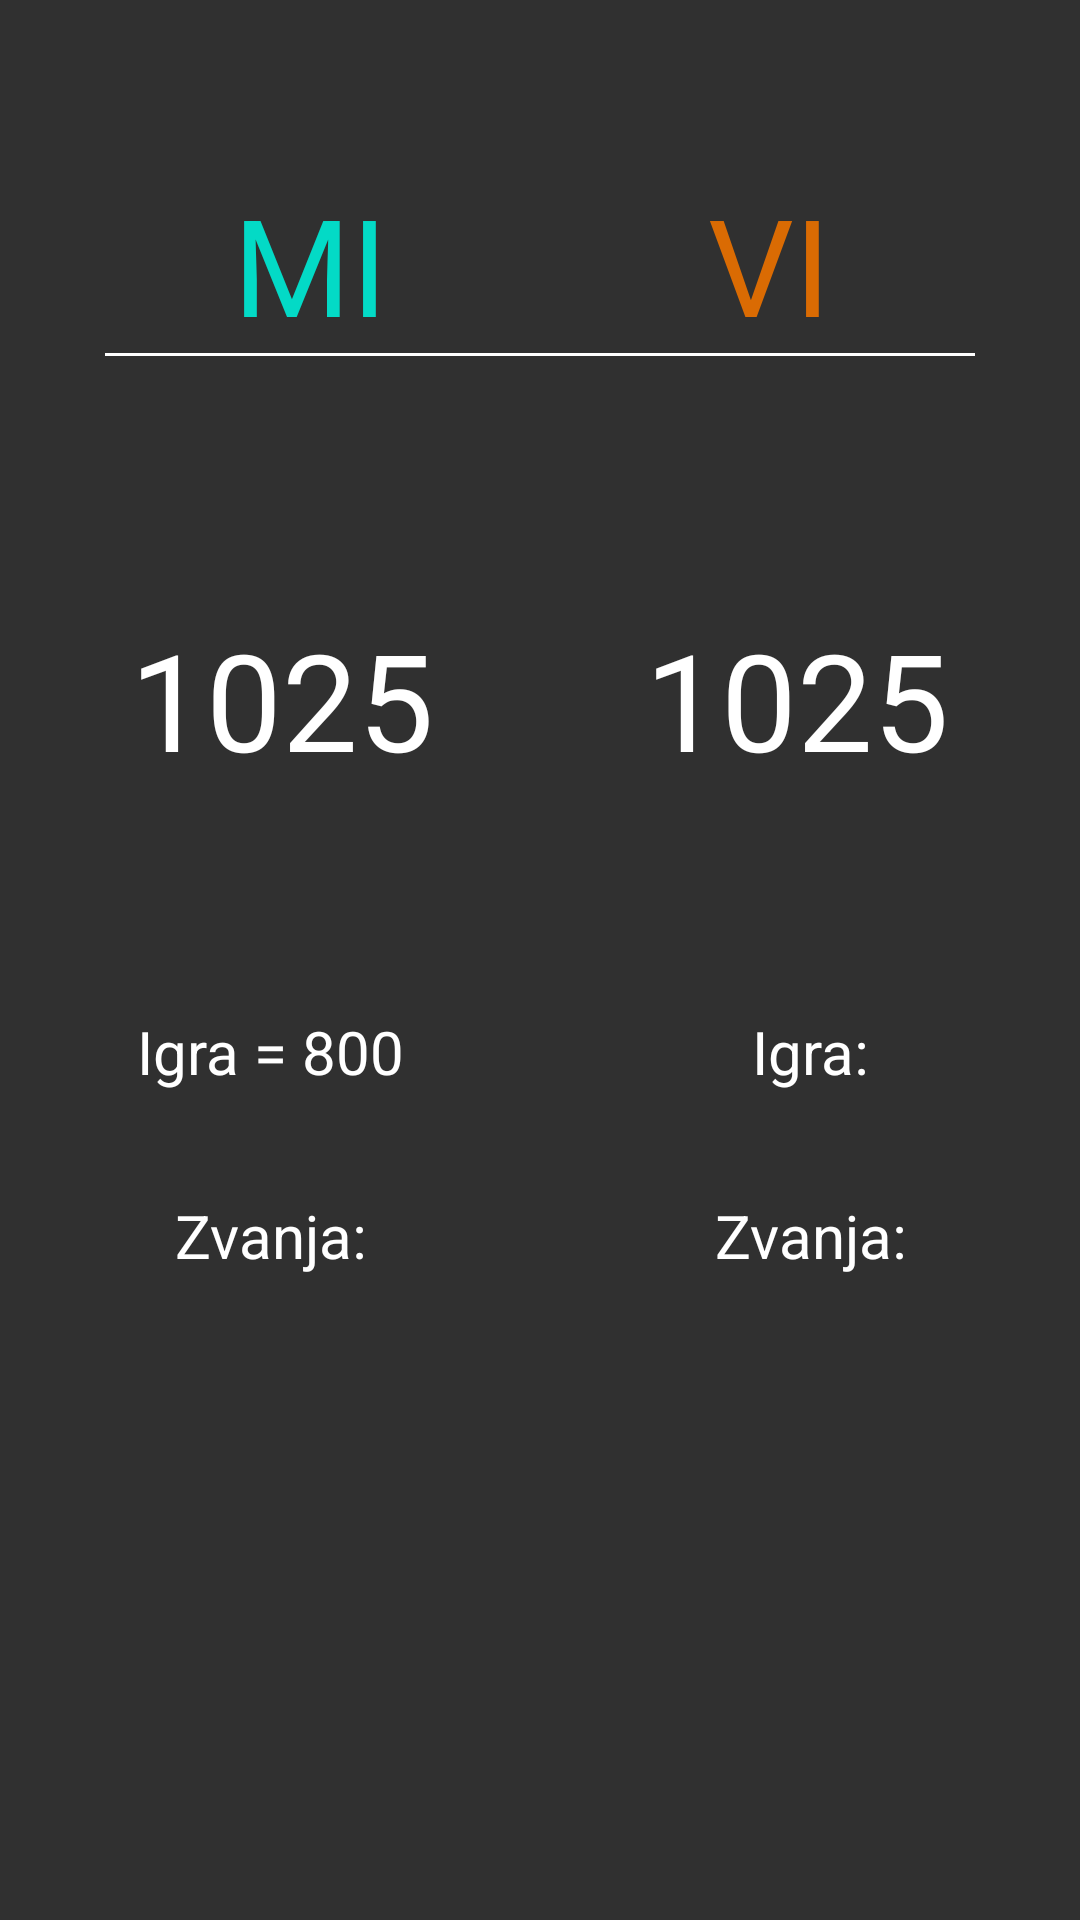

The Android layout XML behind this screen, and the referenced resources:
<!-- AndroidManifest.xml: application theme Theme.AppCompat.NoActionBar -->
<!-- res/layout/match_won_popup.xml -->
<?xml version="1.0" encoding="utf-8"?>
<androidx.constraintlayout.widget.ConstraintLayout xmlns:android="http://schemas.android.com/apk/res/android"
    android:layout_width="320dp"
    android:layout_height="450dp"
    android:minHeight="450dp"
    android:minWidth="320dp"
    xmlns:app="http://schemas.android.com/apk/res-auto"
    android:background="@color/base_background"
    android:layout_gravity="center">

    <TextView
        android:layout_width="105dp"
        android:layout_height="wrap_content"
        android:gravity="center"
        android:text="MI"
        android:id="@+id/miPoints"
        android:textColor="@color/miColor"
        android:textSize="45sp"
        app:layout_constraintTop_toTopOf="parent"
        app:layout_constraintBottom_toBottomOf="parent"
        app:layout_constraintStart_toStartOf="parent"
        app:layout_constraintEnd_toEndOf="parent"
        app:layout_constraintVertical_bias="0.1"
        app:layout_constraintHorizontal_bias="0.20">
    </TextView>

    <TextView
        android:layout_width="105dp"
        android:layout_height="wrap_content"
        android:gravity="center"
        android:id="@+id/viPoints"
        android:text="VI"
        android:textColor="@color/viColor"
        android:textSize="45sp"
        app:layout_constraintTop_toTopOf="parent"
        app:layout_constraintBottom_toBottomOf="parent"
        app:layout_constraintStart_toStartOf="parent"
        app:layout_constraintEnd_toEndOf="parent"
        app:layout_constraintVertical_bias="0.1"
        app:layout_constraintHorizontal_bias="0.8">
    </TextView>

    <View
        android:layout_width="290dp"
        android:layout_height="1dp"
        android:background="@color/white"
        app:layout_constraintTop_toBottomOf="@id/miPoints"
        app:layout_constraintBottom_toBottomOf="@id/miPoints"
        app:layout_constraintStart_toStartOf="parent"
        app:layout_constraintEnd_toEndOf="parent"
        app:layout_constraintVertical_bias="0"/>

    <TextView
        android:layout_width="115dp"
        android:layout_height="wrap_content"
        android:id="@+id/miPointsSum"
        android:text="1025"
        android:gravity="center"
        android:textColor="@color/white"
        android:textSize="45sp"
        app:layout_constraintTop_toTopOf="parent"
        app:layout_constraintBottom_toBottomOf="parent"
        app:layout_constraintStart_toStartOf="parent"
        app:layout_constraintEnd_toEndOf="parent"
        app:layout_constraintVertical_bias="0.35"
        app:layout_constraintHorizontal_bias="0.15">
    </TextView>

    <TextView
        android:layout_width="0dp"
        android:layout_height="wrap_content"
        app:layout_constraintWidth_default="percent"
        app:layout_constraintWidth_percent=".5"
        android:id="@+id/miPointsNoCalls"
        android:text="Igra = 800"
        android:gravity="center"
        android:textColor="@color/white"
        android:textSize="20sp"
        app:layout_constraintTop_toTopOf="parent"
        app:layout_constraintBottom_toBottomOf="parent"
        app:layout_constraintStart_toStartOf="parent"
        app:layout_constraintEnd_toStartOf="@id/viPointsNoCalls"
        app:layout_constraintVertical_bias="0.55"
        app:layout_constraintHorizontal_bias="0.15">
    </TextView>

    <TextView
        android:layout_width="0dp"
        android:layout_height="wrap_content"
        app:layout_constraintWidth_default="percent"
        app:layout_constraintWidth_percent=".5"
        android:id="@+id/miPointsFromCalls"
        android:text="Zvanja:"
        android:gravity="center"
        android:textColor="@color/white"
        android:textSize="20sp"
        app:layout_constraintTop_toTopOf="parent"
        app:layout_constraintBottom_toBottomOf="parent"
        app:layout_constraintStart_toStartOf="parent"
        app:layout_constraintEnd_toStartOf="@id/viPointsFromCalls"
        app:layout_constraintVertical_bias="0.65"
        app:layout_constraintHorizontal_bias="0.15">
    </TextView>

    <TextView
        android:layout_width="115dp"
        android:layout_height="wrap_content"
        android:id="@+id/viPointsSum"
        android:text="1025"
        android:gravity="center"
        android:textColor="@color/white"
        android:textSize="45sp"
        app:layout_constraintTop_toTopOf="parent"
        app:layout_constraintBottom_toBottomOf="parent"
        app:layout_constraintStart_toStartOf="parent"
        app:layout_constraintEnd_toEndOf="parent"
        app:layout_constraintVertical_bias="0.35"
        app:layout_constraintHorizontal_bias="0.85">
    </TextView>

    <TextView
        android:layout_width="0dp"
        android:layout_height="wrap_content"
        app:layout_constraintWidth_default="percent"
        app:layout_constraintWidth_percent=".5"
        android:id="@+id/viPointsNoCalls"
        android:text="Igra:"
        android:gravity="center"
        android:textColor="@color/white"
        android:textSize="20sp"
        app:layout_constraintTop_toTopOf="parent"
        app:layout_constraintBottom_toBottomOf="parent"
        app:layout_constraintStart_toEndOf="@id/miPointsNoCalls"
        app:layout_constraintEnd_toEndOf="parent"
        app:layout_constraintVertical_bias="0.55"
        app:layout_constraintHorizontal_bias="0.85">
    </TextView>

    <TextView
        android:layout_width="0dp"
        android:layout_height="wrap_content"
        app:layout_constraintWidth_default="percent"
        app:layout_constraintWidth_percent=".5"
        android:id="@+id/viPointsFromCalls"
        android:text="Zvanja:"
        android:gravity="center"
        android:textColor="@color/white"
        android:textSize="20sp"
        app:layout_constraintTop_toTopOf="parent"
        app:layout_constraintBottom_toBottomOf="parent"
        app:layout_constraintStart_toEndOf="@id/miPointsFromCalls"
        app:layout_constraintEnd_toEndOf="parent"
        app:layout_constraintVertical_bias="0.65"
        app:layout_constraintHorizontal_bias="0.85">
    </TextView>


</androidx.constraintlayout.widget.ConstraintLayout>
<!-- resources referenced by this layout -->
<resources>
  <color name="base_background">#303030</color>
  <color name="miColor">#03dac6</color>
  <color name="viColor">#da6b03</color>
  <color name="white">#FFFFFFFF</color>
  <style name="Theme.AppCompat.NoActionBar" parent="android:Theme.Material.Light.NoActionBar" />
</resources>
